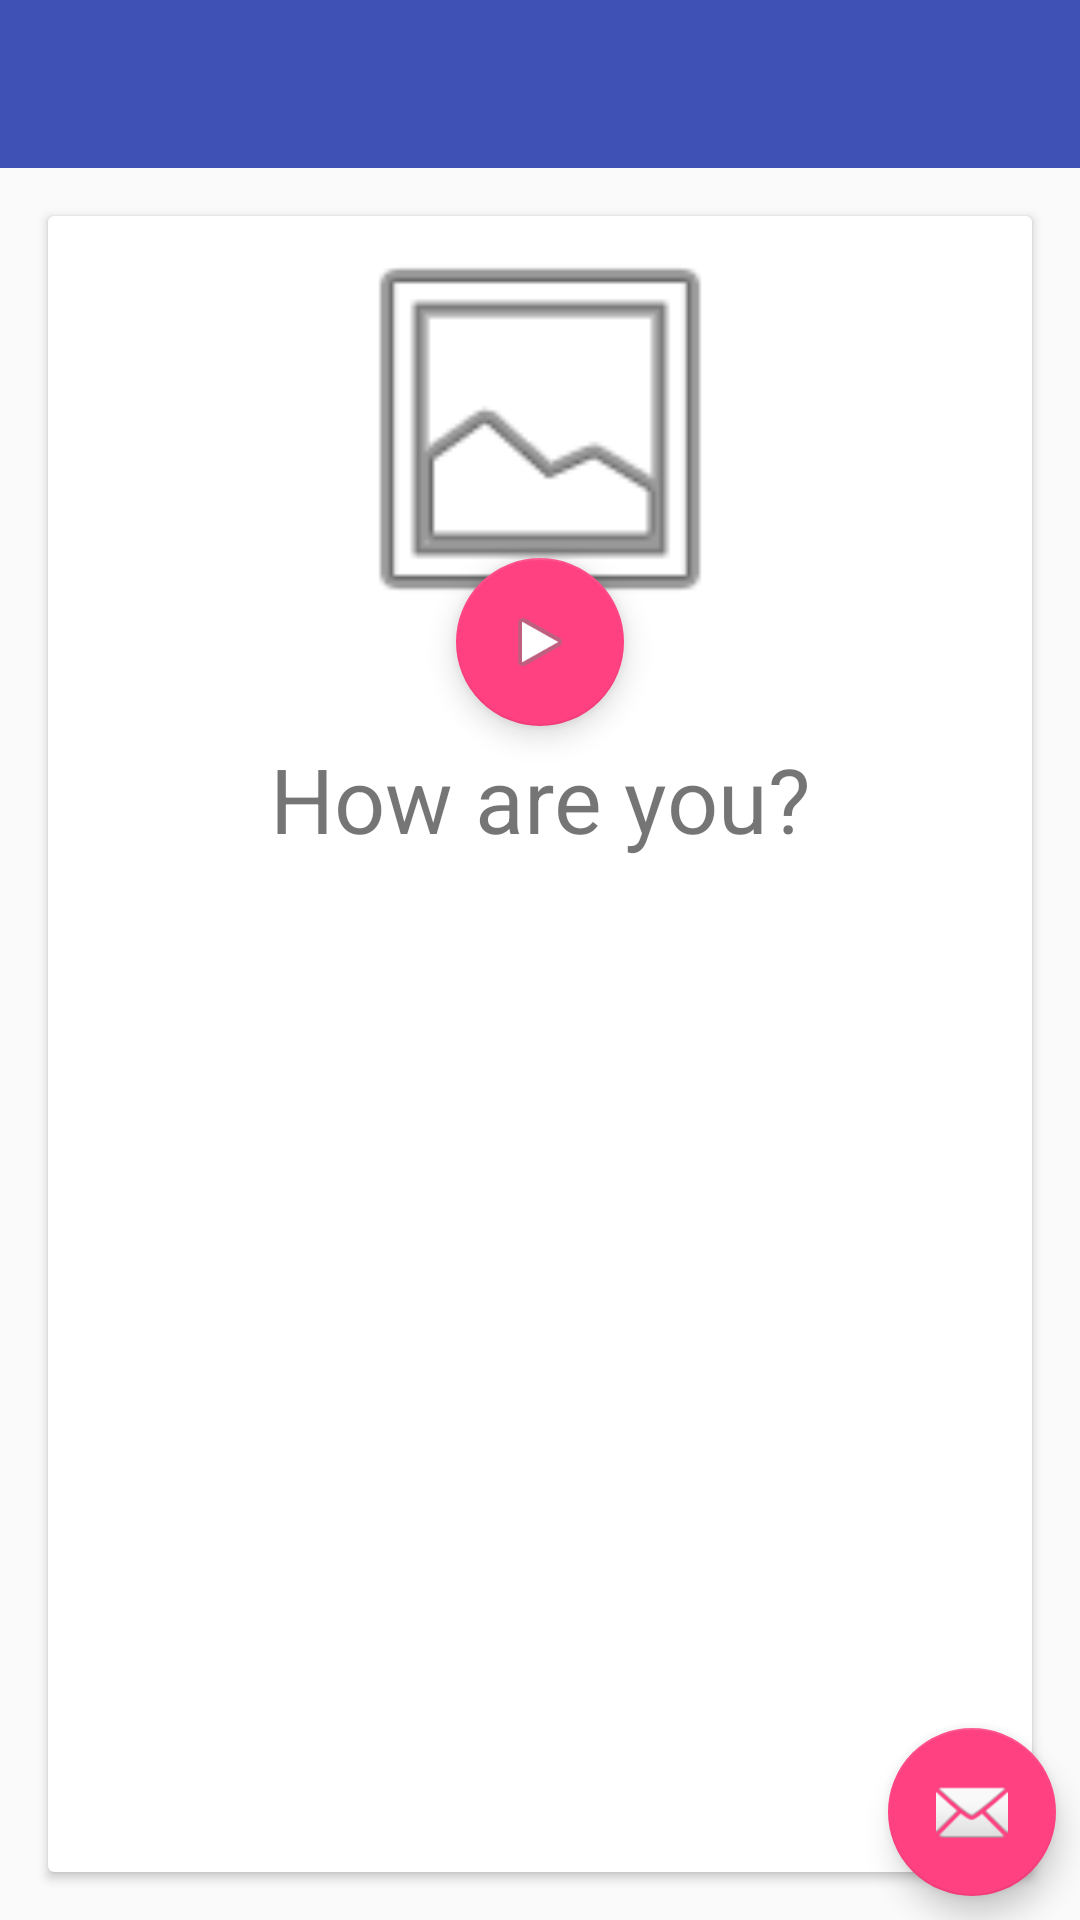

This screen was rendered from an Android layout file. Write that file and the resources it references.
<!-- AndroidManifest.xml: activity theme AppTheme.NoActionBar -->
<!-- res/layout/activity_question.xml -->
<?xml version="1.0" encoding="utf-8"?>
<android.support.constraint.ConstraintLayout xmlns:android="http://schemas.android.com/apk/res/android"
    xmlns:app="http://schemas.android.com/apk/res-auto"
    xmlns:tools="http://schemas.android.com/tools"
    android:layout_width="match_parent"
    android:layout_height="match_parent"
    tools:context=".QuestionActivity">

    <android.support.design.widget.AppBarLayout
        android:id="@+id/appBarLayout2"
        android:layout_width="match_parent"
        android:layout_height="wrap_content"
        android:theme="@style/AppTheme.AppBarOverlay">

        <android.support.v7.widget.Toolbar
            android:id="@+id/toolbar"
            android:layout_width="match_parent"
            android:layout_height="?attr/actionBarSize"
            android:background="?attr/colorPrimary"
            app:popupTheme="@style/AppTheme.PopupOverlay" />

    </android.support.design.widget.AppBarLayout>

    <android.support.v7.widget.CardView
        android:layout_width="0dp"
        android:layout_height="0dp"
        android:layout_marginBottom="16dp"
        android:layout_marginEnd="16dp"
        android:layout_marginStart="16dp"
        android:layout_marginTop="16dp"
        app:layout_constraintBottom_toBottomOf="parent"
        app:layout_constraintEnd_toEndOf="parent"
        app:layout_constraintStart_toStartOf="parent"
        app:layout_constraintTop_toBottomOf="@+id/appBarLayout2">

        <android.support.constraint.ConstraintLayout
            android:layout_width="match_parent"
            android:layout_height="match_parent">

            <ImageView
                android:id="@+id/imageView2"
                android:layout_width="0dp"
                android:layout_height="142"
                app:layout_constraintEnd_toEndOf="parent"
                app:layout_constraintStart_toStartOf="parent"
                app:layout_constraintTop_toTopOf="parent"
                app:srcCompat="@android:drawable/ic_menu_gallery" />

            <android.support.design.widget.FloatingActionButton
                android:id="@+id/floatingActionButton2"
                android:layout_width="wrap_content"
                android:layout_height="wrap_content"
                android:clickable="true"
                app:layout_constraintBottom_toBottomOf="@+id/imageView2"
                app:layout_constraintEnd_toEndOf="parent"
                app:layout_constraintStart_toStartOf="parent"
                app:layout_constraintTop_toBottomOf="@+id/imageView2"
                app:srcCompat="@android:drawable/ic_media_play" />

            <TextView
                android:id="@+id/textView2"
                android:layout_width="wrap_content"
                android:layout_height="wrap_content"
                android:layout_marginEnd="8dp"
                android:layout_marginStart="8dp"
                android:layout_marginTop="32dp"
                android:text="How are you?"
                android:textSize="30sp"
                app:layout_constraintEnd_toEndOf="parent"
                app:layout_constraintStart_toStartOf="parent"
                app:layout_constraintTop_toBottomOf="@+id/imageView2" />
        </android.support.constraint.ConstraintLayout>
    </android.support.v7.widget.CardView>

    <android.support.design.widget.FloatingActionButton
        android:id="@+id/next_fab"
        android:layout_width="wrap_content"
        android:layout_height="wrap_content"
        android:layout_gravity="bottom|end"
        android:layout_margin="@dimen/fab_margin"
        android:layout_marginBottom="8dp"
        android:layout_marginEnd="8dp"
        app:layout_constraintBottom_toBottomOf="parent"
        app:layout_constraintEnd_toEndOf="parent"
        app:srcCompat="@android:drawable/ic_dialog_email" />

</android.support.constraint.ConstraintLayout>
<!-- resources referenced by this layout -->
<resources>
  <style name="AppTheme.AppBarOverlay" parent="ThemeOverlay.AppCompat.Dark.ActionBar" />
  <style name="AppTheme.PopupOverlay" parent="ThemeOverlay.AppCompat.Light" />
  <style name="AppTheme.NoActionBar">
          <item name="windowActionBar">false</item>
          <item name="windowNoTitle">true</item>
      </style>
</resources>
